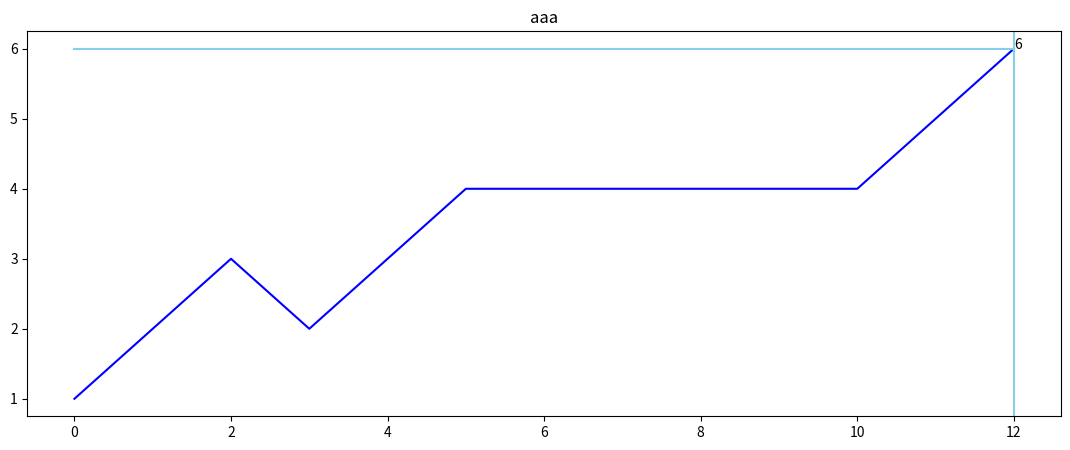

Write Python code to recreate this figure.
import matplotlib.pyplot as plt
import numpy as np
# https://www.jb51.net/article/185309.htm
def Show(y):
	#参数为一个list
	
	len_y = len(y)
	x = range(len_y)
	_y = [y[-1]]*len_y
	
	fig = plt.figure(figsize=(960/72,360/72))
	ax1 = fig.add_subplot(1,1,1)
	
	ax1.plot(x, y, color='blue')
	line_x = ax1.plot(x, _y, color='skyblue')[0]
	line_y = ax1.axvline(x=len_y-1, color='skyblue')
	
	ax1.set_title('aaa')
	#标签
	text0 = plt.text(len_y-1,y[-1],str(y[-1]),fontsize = 10)
	
	def scroll(event):
		axtemp=event.inaxes
		x_min, x_max = axtemp.get_xlim()
		fanwei_x = (x_max - x_min) / 10
		if event.button == 'up':
			axtemp.set(xlim=(x_min + fanwei_x, x_max - fanwei_x))
		elif event.button == 'down':
			axtemp.set(xlim=(x_min - fanwei_x, x_max + fanwei_x))
		fig.canvas.draw_idle() 
	#这个函数实时更新图片的显示内容
	def motion(event):
		try:
			temp = y[int(np.round(event.xdata))]
			for i in range(len_y):
				_y[i] = temp
			line_x.set_ydata(_y)
			line_y.set_xdata(event.xdata)
			######
			text0.set_position((event.xdata, temp))
			text0.set_text(str(temp))
			
			fig.canvas.draw_idle() # 绘图动作实时反映在图像上
		except:
			pass

	fig.canvas.mpl_connect('scroll_event', scroll)
	fig.canvas.mpl_connect('motion_notify_event', motion)
	
	plt.show()

Show([1,2,3,2,3,4,4,4,4,4,4,5,6])
